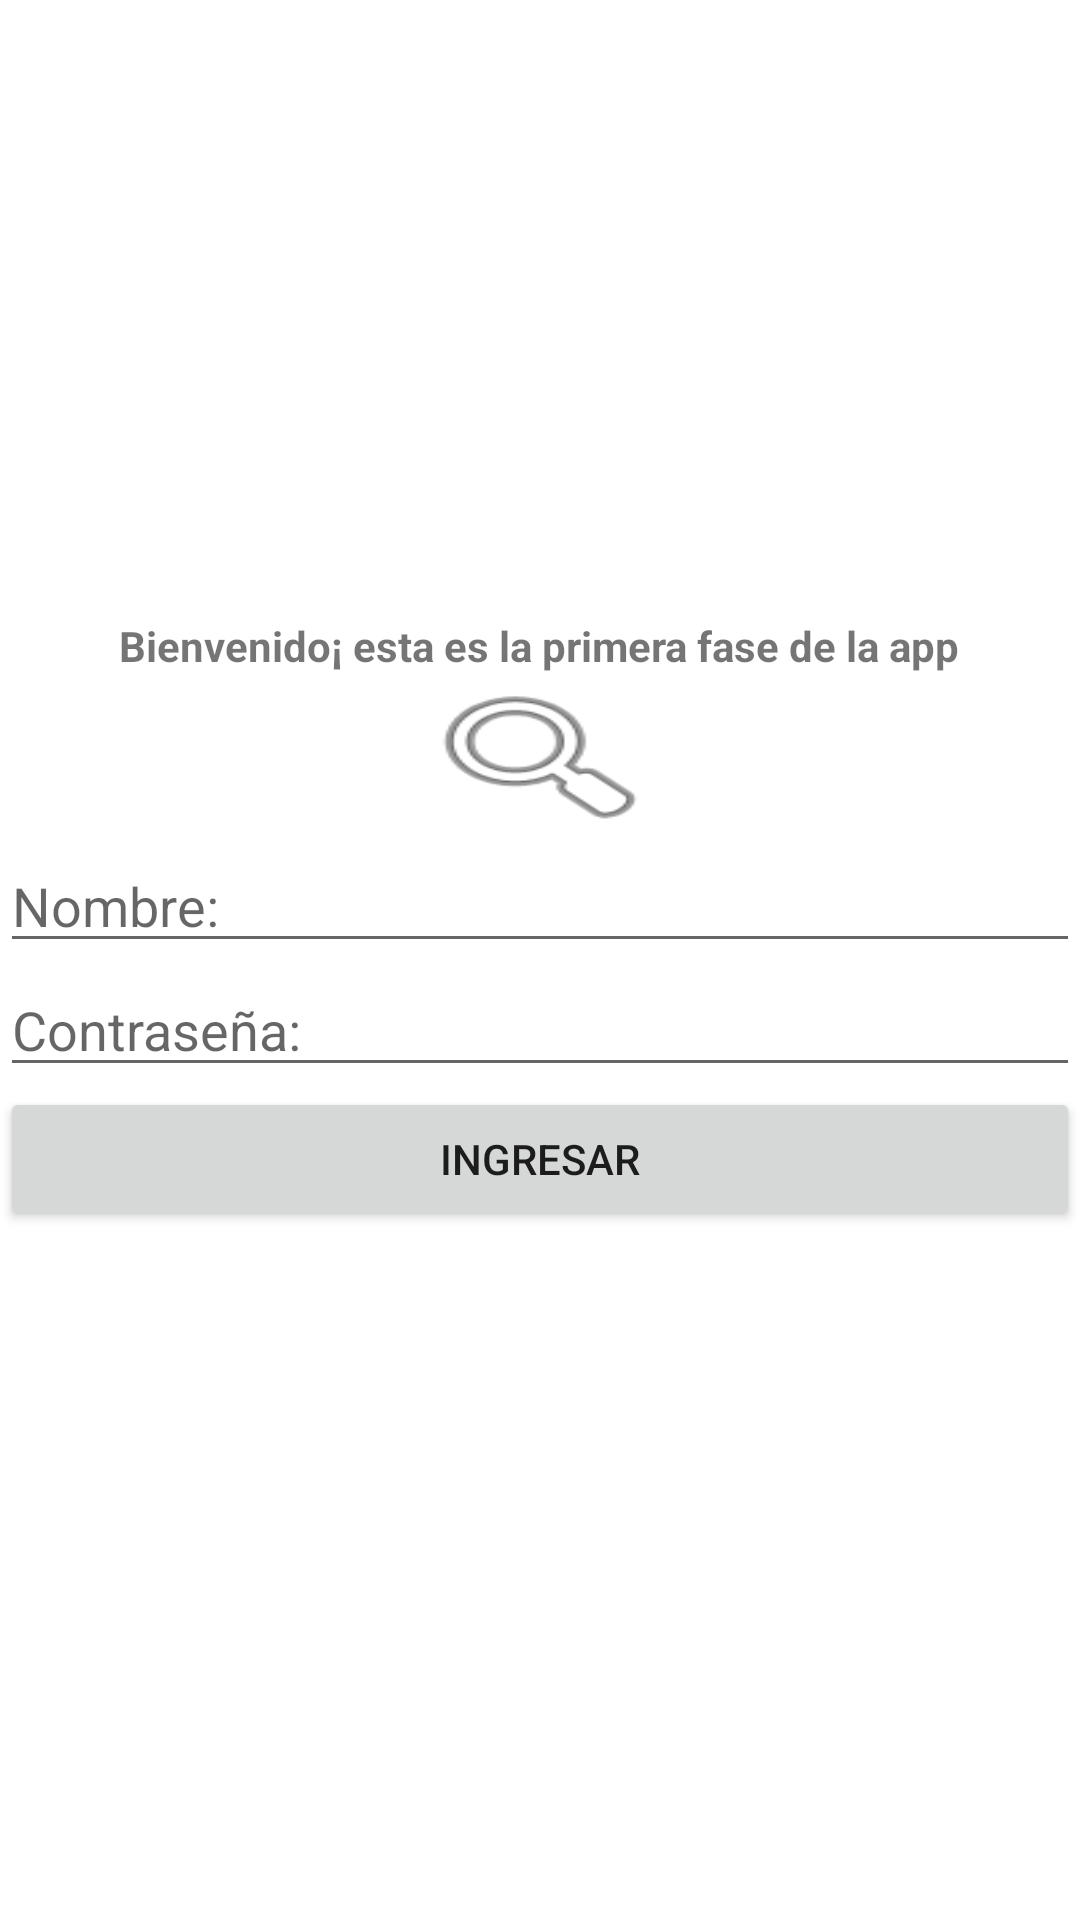

The Android layout XML behind this screen, and the referenced resources:
<!-- AndroidManifest.xml: application theme Theme.AppFuncional -->
<!-- res/layout/activity_main.xml -->
<?xml version="1.0" encoding="utf-8"?>
<LinearLayout xmlns:android="http://schemas.android.com/apk/res/android"
    xmlns:app="http://schemas.android.com/apk/res-auto"
    xmlns:tools="http://schemas.android.com/tools"
    android:layout_width="match_parent"
    android:layout_height="match_parent"
    android:orientation="vertical"
    android:gravity="center"
    tools:context=".MainActivity1">

    <TextView
        android:id="@+id/textCorreo"
        android:layout_width="wrap_content"
        android:layout_height="wrap_content"
        android:textStyle="bold"

        android:text="Bienvenido¡ esta es la primera fase de la app" />

    <ImageView
        android:layout_width="86dp"
        android:layout_height="55dp"
        android:background="@android:drawable/ic_menu_search"
        />

    <EditText
        android:id="@+id/edName"
        android:inputType="text"
        android:layout_width="match_parent"
        android:layout_height="wrap_content"
        android:hint="@string/pick_name"
        android:autofillHints="" />

    <EditText
        android:id="@+id/edPasswd"
        android:layout_width="match_parent"
        android:layout_height="wrap_content"
        android:hint="@string/pick_passw"
        android:inputType="textPassword"
        android:autofillHints="" />

    <Button
        android:id="@+id/button"
        android:layout_width="match_parent"
        android:layout_height="wrap_content"
        android:onClick="goToSegundaVentana"
        android:text="@string/btn_login" />

    <ImageView
        android:id="@+id/imageView"
        android:layout_width="match_parent"
        android:layout_height="wrap_content"
        android:src="?attr/actionModePasteDrawable" />

</LinearLayout>
<!-- resources referenced by this layout -->
<resources>
  <string name="btn_login">Ingresar</string>
  <string name="pick_name">Nombre: </string>
  <string name="pick_passw">Contraseña: </string>
  <style name="Theme.AppFuncional" parent="Theme.MaterialComponents.DayNight.DarkActionBar">
          
          <item name="colorPrimary">@color/purple_500</item>
          <item name="colorPrimaryVariant">@color/purple_700</item>
          <item name="colorOnPrimary">@color/white</item>
          
          <item name="colorSecondary">@color/teal_200</item>
          <item name="colorSecondaryVariant">@color/teal_700</item>
          <item name="colorOnSecondary">@color/black</item>
          
          <item name="android:statusBarColor" tools:targetApi="l">?attr/colorPrimaryVariant</item>
          
      </style>
  <color name="purple_500">#FF6200EE</color>
  <color name="purple_700">#FF3700B3</color>
  <color name="white">#AE1010</color>
  <color name="teal_200">#FF03DAC5</color>
  <color name="teal_700">#FF018786</color>
  <color name="black">#030404</color>
</resources>
